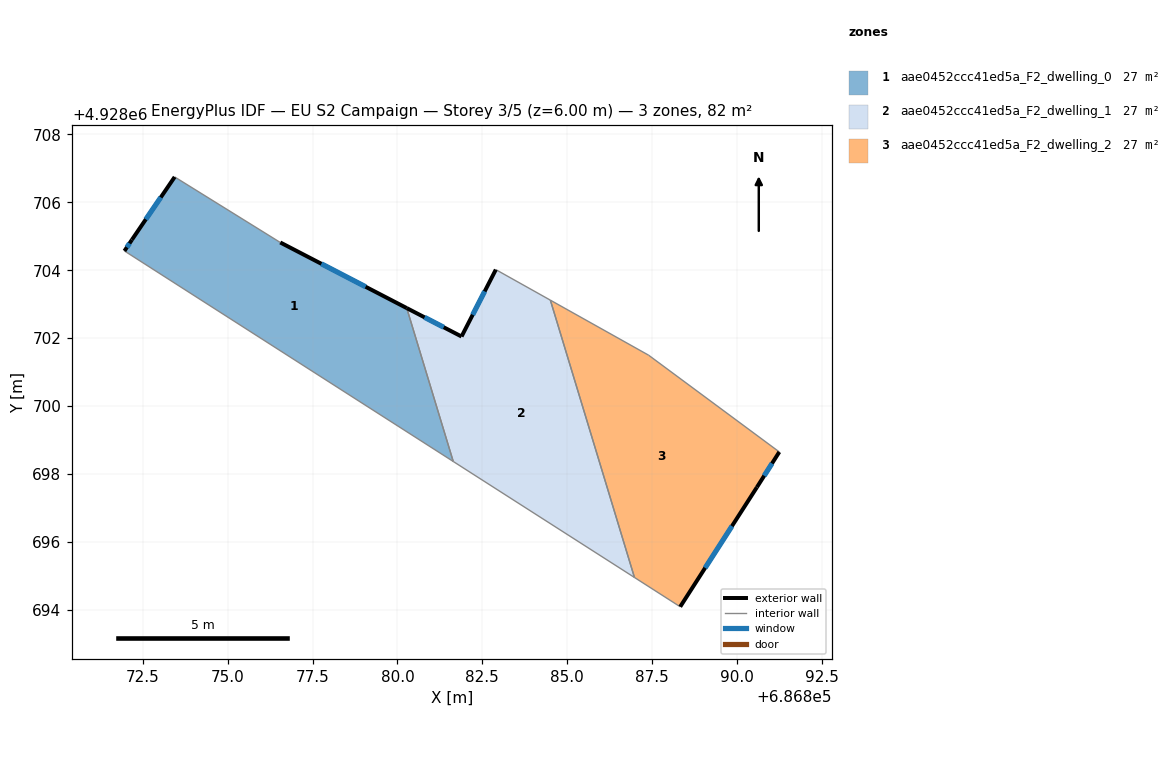
=== STOREY PLAN SPEC (per zone: floor XY polygon, exterior-wall plan segments, windows/doors) ===
zone 1: aae0452ccc41ed5a_F2_dwelling_0  (27.4 m²)
  floor: (686880.27, 4928702.89) (686881.64, 4928698.37) (686871.96, 4928704.57) (686872.18, 4928704.90) (686873.44, 4928706.75) (686876.55, 4928704.82)
  exterior wall: (686880.27, 4928702.89) – (686876.55, 4928704.82)  [4.2 m]
    window: (686879.06, 4928703.51) – (686877.76, 4928704.19)  [1.5 m²]
  exterior wall: (686872.18, 4928704.90) – (686871.96, 4928704.57)  [0.4 m]
    window: (686872.11, 4928704.79) – (686872.03, 4928704.68)  [0.1 m²]
  exterior wall: (686873.44, 4928706.75) – (686872.18, 4928704.90)  [2.2 m]
    window: (686873.03, 4928706.15) – (686872.59, 4928705.50)  [0.8 m²]
  interior walls: 3
zone 2: aae0452ccc41ed5a_F2_dwelling_1  (27.4 m²)
  floor: (686884.50, 4928703.12) (686886.98, 4928694.95) (686881.64, 4928698.37) (686880.27, 4928702.89) (686881.89, 4928702.05) (686882.90, 4928704.02)
  exterior wall: (686881.89, 4928702.05) – (686880.27, 4928702.89)  [1.8 m]
    window: (686881.36, 4928702.32) – (686880.80, 4928702.61)  [0.7 m²]
  exterior wall: (686882.90, 4928704.02) – (686881.89, 4928702.05)  [2.2 m]
    window: (686882.57, 4928703.38) – (686882.22, 4928702.69)  [0.8 m²]
  interior walls: 4
zone 3: aae0452ccc41ed5a_F2_dwelling_2  (27.4 m²)
  floor: (686887.40, 4928701.50) (686891.25, 4928698.65) (686890.59, 4928697.61) (686888.33, 4928694.09) (686886.98, 4928694.95) (686884.50, 4928703.12)
  exterior wall: (686888.33, 4928694.09) – (686890.59, 4928697.61)  [4.2 m]
    window: (686889.06, 4928695.23) – (686889.85, 4928696.46)  [1.5 m²]
  exterior wall: (686890.59, 4928697.61) – (686891.25, 4928698.65)  [1.2 m]
    window: (686890.80, 4928697.95) – (686891.03, 4928698.31)  [0.5 m²]
  interior walls: 4

=== DERIVED (storey summary) ===
Building: EU S2 Campaign
Storey: 3 of 5  (floor level z = 6.00 m)
Storey gross floor area: 82.1 m²
Zones on this storey: 3
  - aae0452ccc41ed5a_F2_dwelling_0: floor 27.4 m²; exterior wall 6.8 m (20.5 m²); 3 window(s) 2.5 m²; WWR 12.2%
  - aae0452ccc41ed5a_F2_dwelling_1: floor 27.4 m²; exterior wall 4.0 m (12.1 m²); 2 window(s) 1.5 m²; WWR 12.2%
  - aae0452ccc41ed5a_F2_dwelling_2: floor 27.4 m²; exterior wall 5.4 m (16.2 m²); 2 window(s) 2.0 m²; WWR 12.2%
Zone adjacency (shared interzone walls):
  - aae0452ccc41ed5a_F2_dwelling_0 ↔ aae0452ccc41ed5a_F2_dwelling_1
  - aae0452ccc41ed5a_F2_dwelling_1 ↔ aae0452ccc41ed5a_F2_dwelling_2